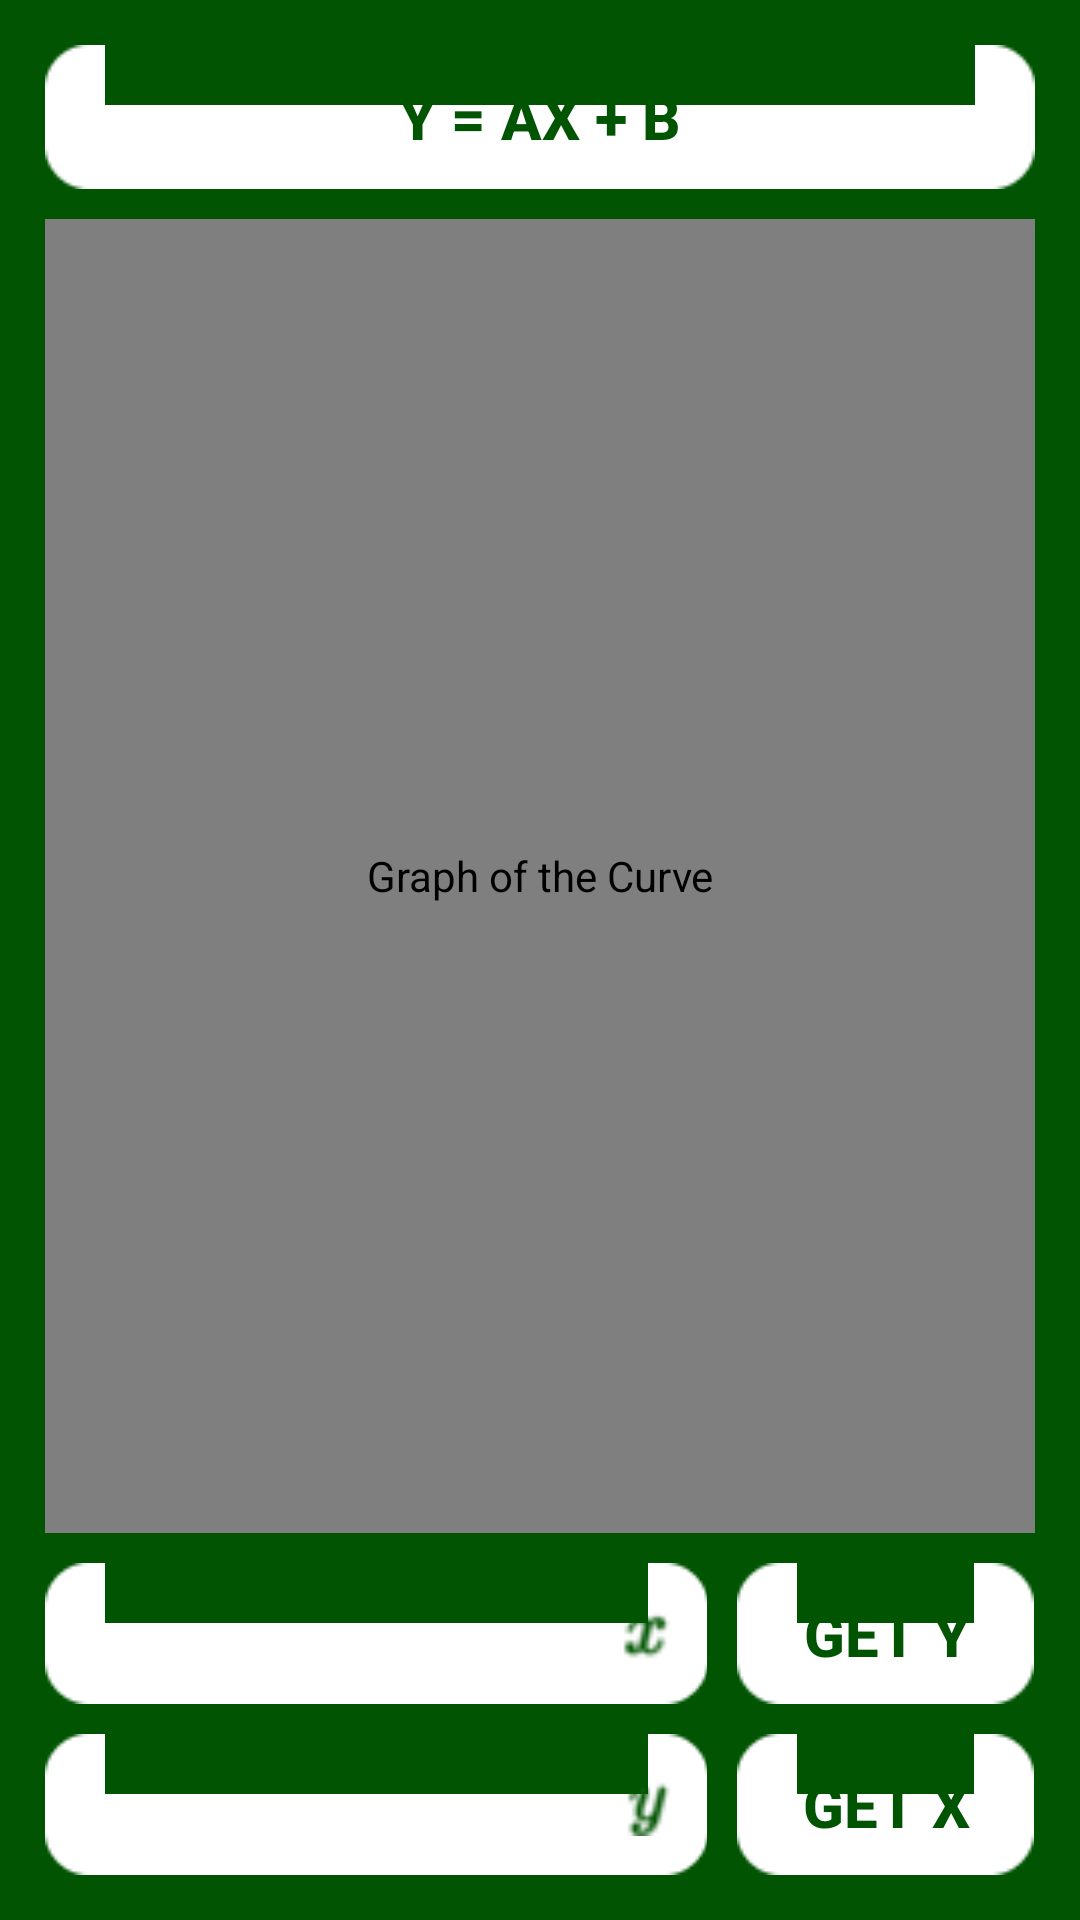

Produce the Android XML layout that renders to this screen, including the resource entries it uses.
<!-- AndroidManifest.xml: application theme AppTheme -->
<!-- res/layout/activity_result.xml -->
<?xml version="1.0" encoding="utf-8"?>
<LinearLayout
    xmlns:android="http://schemas.android.com/apk/res/android"
    android:layout_width="fill_parent"
    android:layout_height="fill_parent"
    android:orientation="vertical"
    android:background="@color/darkGreen"
	android:padding="10dp" >
    
   	<Button 
   	    android:id="@+id/funcParams"
   	    style="@style/buttons"
   	    android:text="@+string/functionParams"
   	    android:onClick="showParams" />
   
   	<com.moreedejonge.curvefitter.GraphView
   	    android:id="@+id/graph"
   	    style="@style/textView"
   	    android:layout_height="0dp"
   	    android:layout_weight="1"
   	    android:contentDescription="@+string/graph" />
   	
   	<LinearLayout
        android:layout_width="fill_parent"
        android:layout_height="wrap_content"
        android:baselineAligned="false"
        android:orientation="horizontal" >
   	    
   	    <EditText
	        android:id="@+id/getYField"
	        style="@style/textFields"
	        android:layout_width="0dp"
	        android:drawableRight="@drawable/x"
	        android:layout_weight="20"
	        android:imeOptions="actionDone" />
        
        <Button
            android:id="@+id/getY"
            style="@style/buttons"
            android:layout_width="wrap_content"
            android:layout_height="match_parent"
            android:gravity="center"
            android:onClick="getXorY"
            android:padding="5dp"
	        android:layout_weight="1"
            android:text="@string/y" />
	</LinearLayout>
	
   	<LinearLayout
        android:layout_width="fill_parent"
        android:layout_height="wrap_content"
        android:baselineAligned="false"
        android:orientation="horizontal" >
   	    
   	    <EditText
	        android:id="@+id/getXField"
	        style="@style/textFields"
	        android:drawableRight="@drawable/y"
	        android:layout_width="0dp"
	        android:layout_weight="20"
	        android:imeOptions="actionDone" />
        
        <Button
            android:id="@+id/getX"
            style="@style/buttons"
	        android:layout_weight="1"
            android:layout_width="wrap_content"
            android:layout_height="match_parent"
            android:gravity="center"
            android:onClick="getXorY"
            android:padding="5dp"
            android:text="@string/x" />
	</LinearLayout>
</LinearLayout>
<!-- resources referenced by this layout -->
<resources>
  <color name="darkGreen">#005402</color>
  <!-- drawable x: png bitmap (drawable-ldpi, 704 bytes) -->
  <!-- drawable y: png bitmap (drawable-ldpi, 625 bytes) -->
  <string name="functionParams">y = ax + b</string>
  <string name="graph">Graph of the Curve</string>
  <string name="x">get X</string>
  <string name="y">get Y</string>
  <style name="buttons">
          <item name="android:background">@drawable/custom_box</item>
          <item name="android:layout_width">fill_parent</item>
          <item name="android:layout_height">wrap_content</item>
          <item name="android:drawablePadding">10dp</item>
          <item name="android:padding">10dp</item>
          <item name="android:layout_margin">5dp</item>
  		<item name="android:textColor">@color/darkGreen</item>
  		<item name="android:textSize">20sp</item>
  		<item name="android:textStyle">bold</item>
      </style>
  <style name="textFields" parent="@android:style/Widget.EditText">
          <item name="android:background">@drawable/custom_box</item>
          <item name="android:layout_width">fill_parent</item>
          <item name="android:layout_height">wrap_content</item>
          <item name="android:padding">10dp</item>
          <item name="android:layout_margin">5dp</item>
          <item name="android:drawablePadding">10dp</item>
          <item name="android:ems">10</item>
  		<item name="android:inputType">numberSigned|numberDecimal</item>
  		<item name="android:minEms">5</item>
  		<item name="android:textColor">@color/darkGreen</item>
  		<item name="android:textSize">20sp</item>
  		<item name="android:imeOptions">actionNext</item>
      </style>
  <style name="textView">
          <item name="android:background">@drawable/box_white</item>
          <item name="android:layout_width">fill_parent</item>
          <item name="android:layout_height">wrap_content</item>
          <item name="android:padding">10dp</item>
          <item name="android:layout_margin">5dp</item>
  		<item name="android:textColor">@color/darkGreen</item>
  		<item name="android:textSize">20sp</item>
  		<item name="android:textStyle">bold</item>
  		<item name="android:gravity">center</item>
      </style>
  <style name="AppTheme" parent="Theme.AppCompat.Light">
          <item name="android:actionBarStyle">@style/AppTheme.MyActionBarTheme</item>
      </style>
  <!-- drawable custom_box (drawable) -->
  <?xml version="1.0" encoding="utf-8"?>
  <selector xmlns:android="http://schemas.android.com/apk/res/android">
      <item android:drawable="@drawable/box_white_border"
            android:state_pressed="true" />
      <item android:drawable="@drawable/box_white_border"
            android:state_focused="true" />
      <item android:drawable="@drawable/box_white" />
  </selector>
  <style name="AppTheme.MyActionBarTheme" parent="@android:style/Widget.Holo.Light.ActionBar">
  	    <item name="android:titleTextStyle">@style/AppTheme.MyActionBarTheme.TitleTextStyle</item>
          <item name="android:background">@color/lighterGreen</item>
      </style>
  <style name="AppTheme.MyActionBarTheme.TitleTextStyle" parent="@android:style/TextAppearance.Holo.Widget.ActionBar.Title">
          <item name="android:textStyle">bold</item>
  	</style>
  <color name="lighterGreen">#0a980d</color>
</resources>
